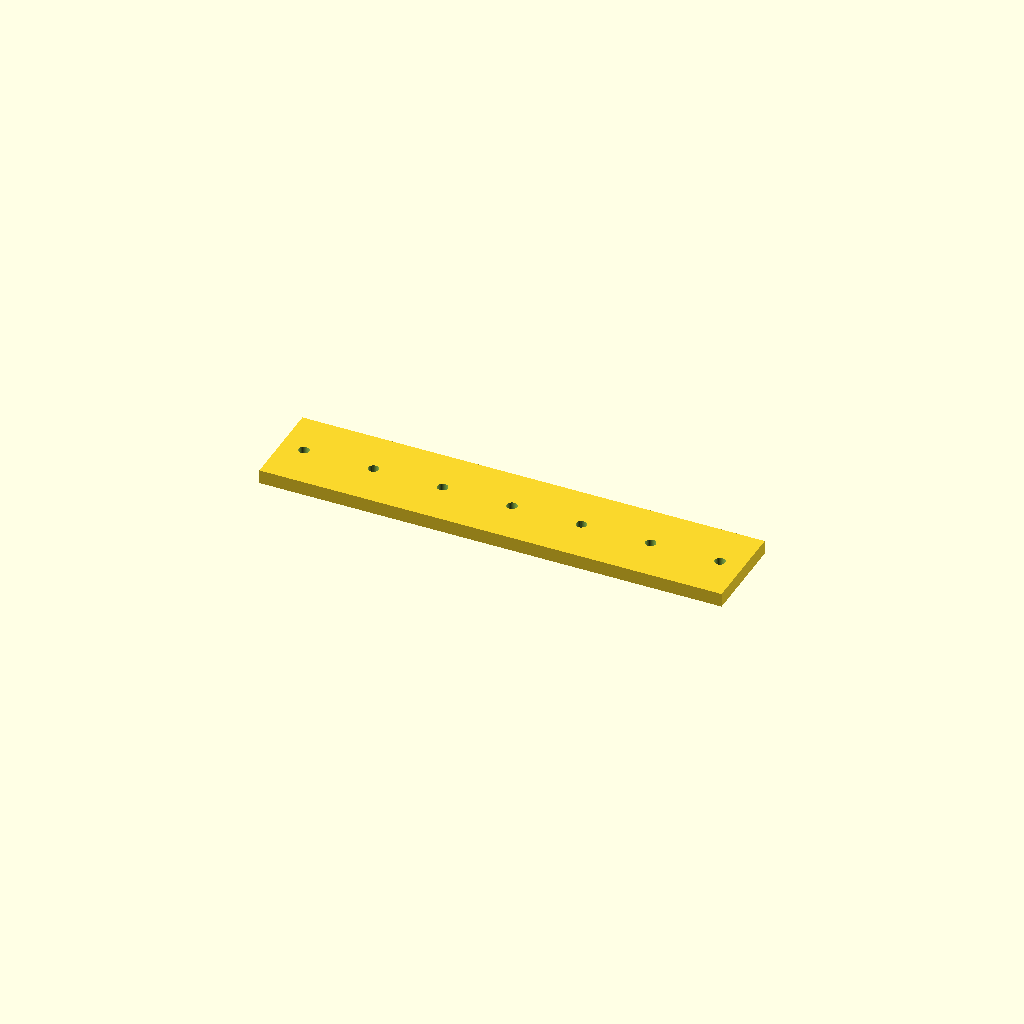
Cell 1 — every parameter at its default value.
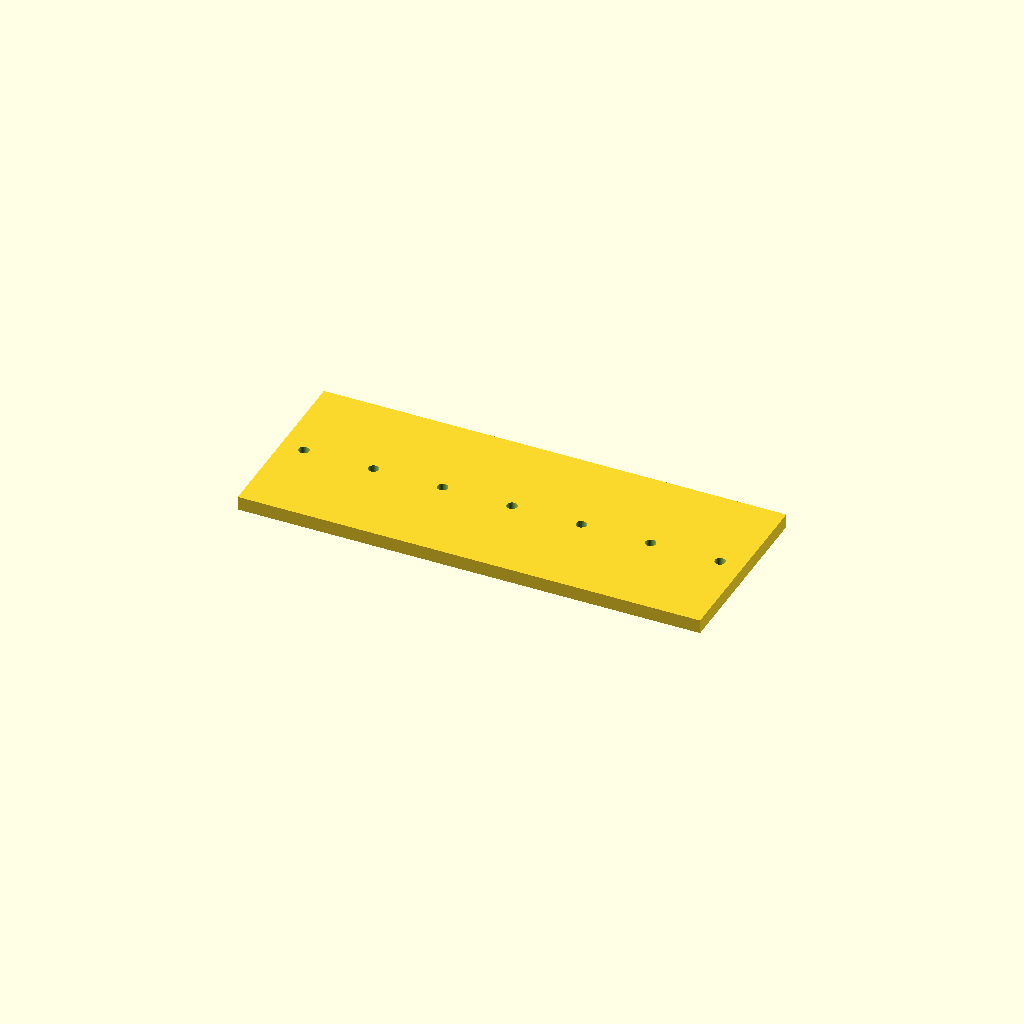
Cell 2: the same model with bar_w = 80.
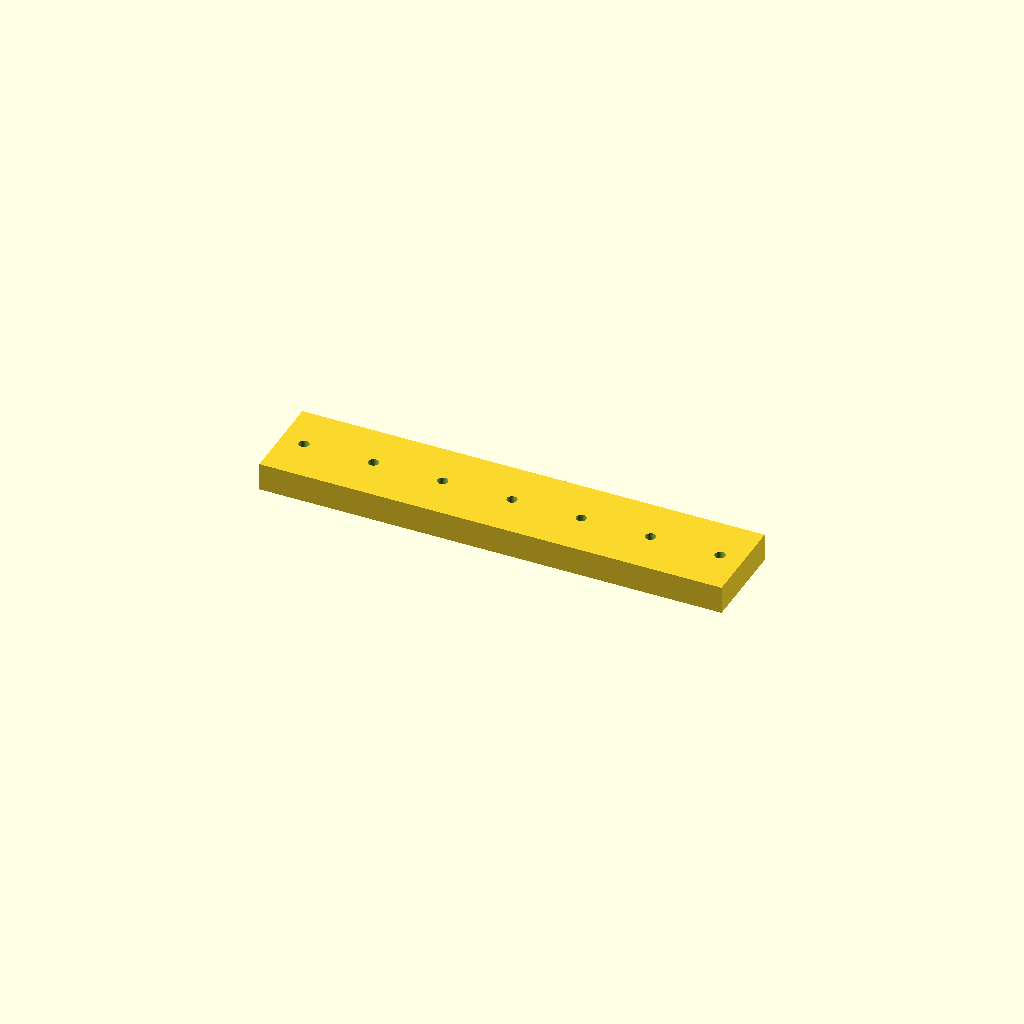
Cell 3: the same model with bar_t = 12.
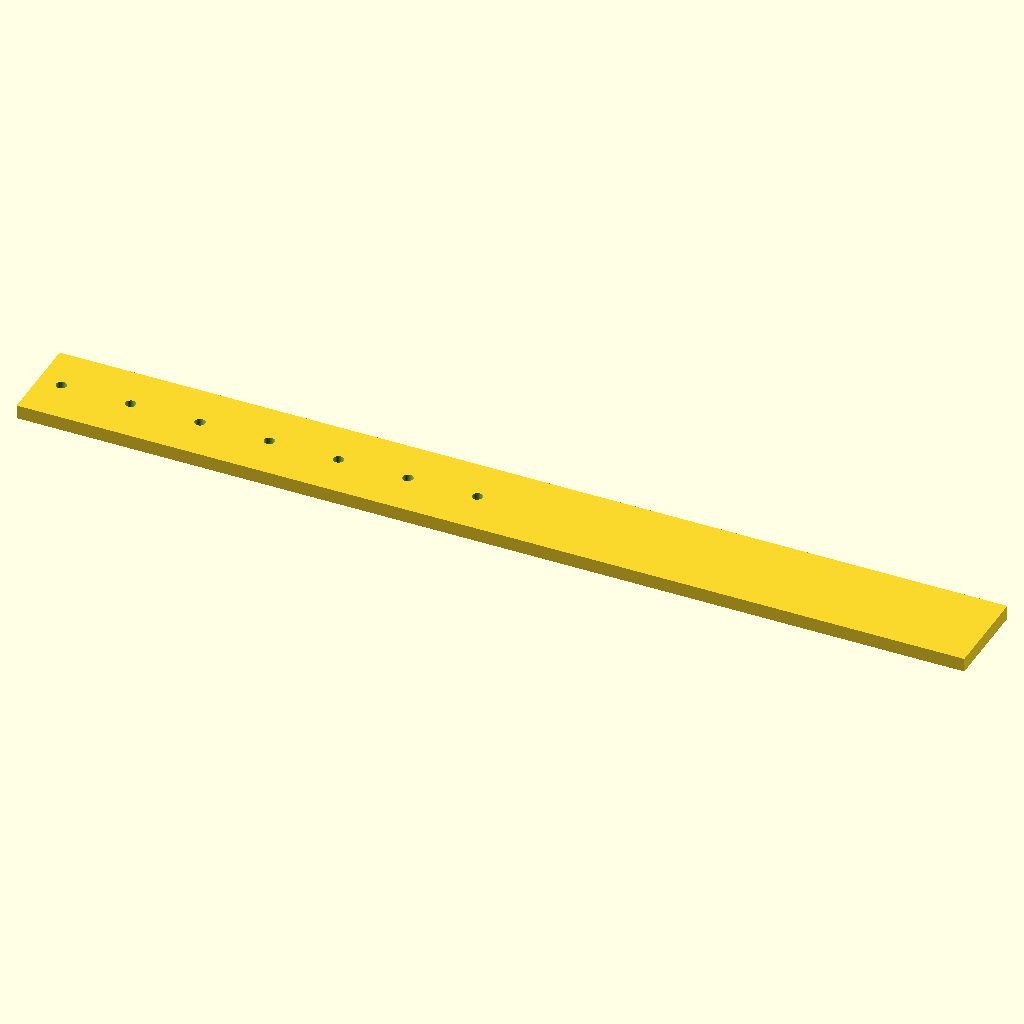
Cell 4 — holes set to 14, the other parameters unchanged.
One fixed orthographic camera (rotation 55°, 0°, 25°; colour scheme Cornfield) for every cell.
OpenSCAD source file optional_data/data/place1/ventrows/part_0036.scad:
$fn = 32;

// ----------------------------------------------------------------------
// Hole bar, 7 x Ø4.5
// row layout, 10 mm edge offset
// ----------------------------------------------------------------------

// --- parameters (mm) ---
bar_w = 40;    // bar width (Y)
bar_t = 6;     // bar thickness (Z)
holes = 7;     // holes per row
hole_d = 4.5;  // hole diameter
edge = 10;     // offset from the bar end to the first hole
pitch = 30;    // pitch between neighbouring holes

// --- derived feature positions (mm) ---
span = (holes - 1) * pitch;   // = 180   distance between the end holes
bar_l = span + 2 * edge;      // = 200   overall bar length
start_x = -bar_l / 2 + edge;  // = -90   X of the first hole
feature_centers = [
  [start_x + 0 * pitch, 0],
  [start_x + 1 * pitch, 0],
  [start_x + 2 * pitch, 0],
  [start_x + 3 * pitch, 0],
  [start_x + 4 * pitch, 0],
  [start_x + 5 * pitch, 0],
  [start_x + 6 * pitch, 0]
];   // hole centres of the first row

// bar with one row of holes, drilled from feature_centers
difference() {
  translate([-bar_l / 2, -bar_w / 2, -bar_t / 2]) cube([bar_l, bar_w, bar_t]);
  for (centre = feature_centers)
    translate([centre[0], centre[1], 0])
      cylinder(d = hole_d, h = bar_t + 2, center = true);
}
Customizer parameters (derived from the source; name, type, default, range or options):
bar_w: number, default 40
bar_t: number, default 6
holes: number, default 7
hole_d: number, default 4.5
edge: number, default 10
pitch: number, default 30
